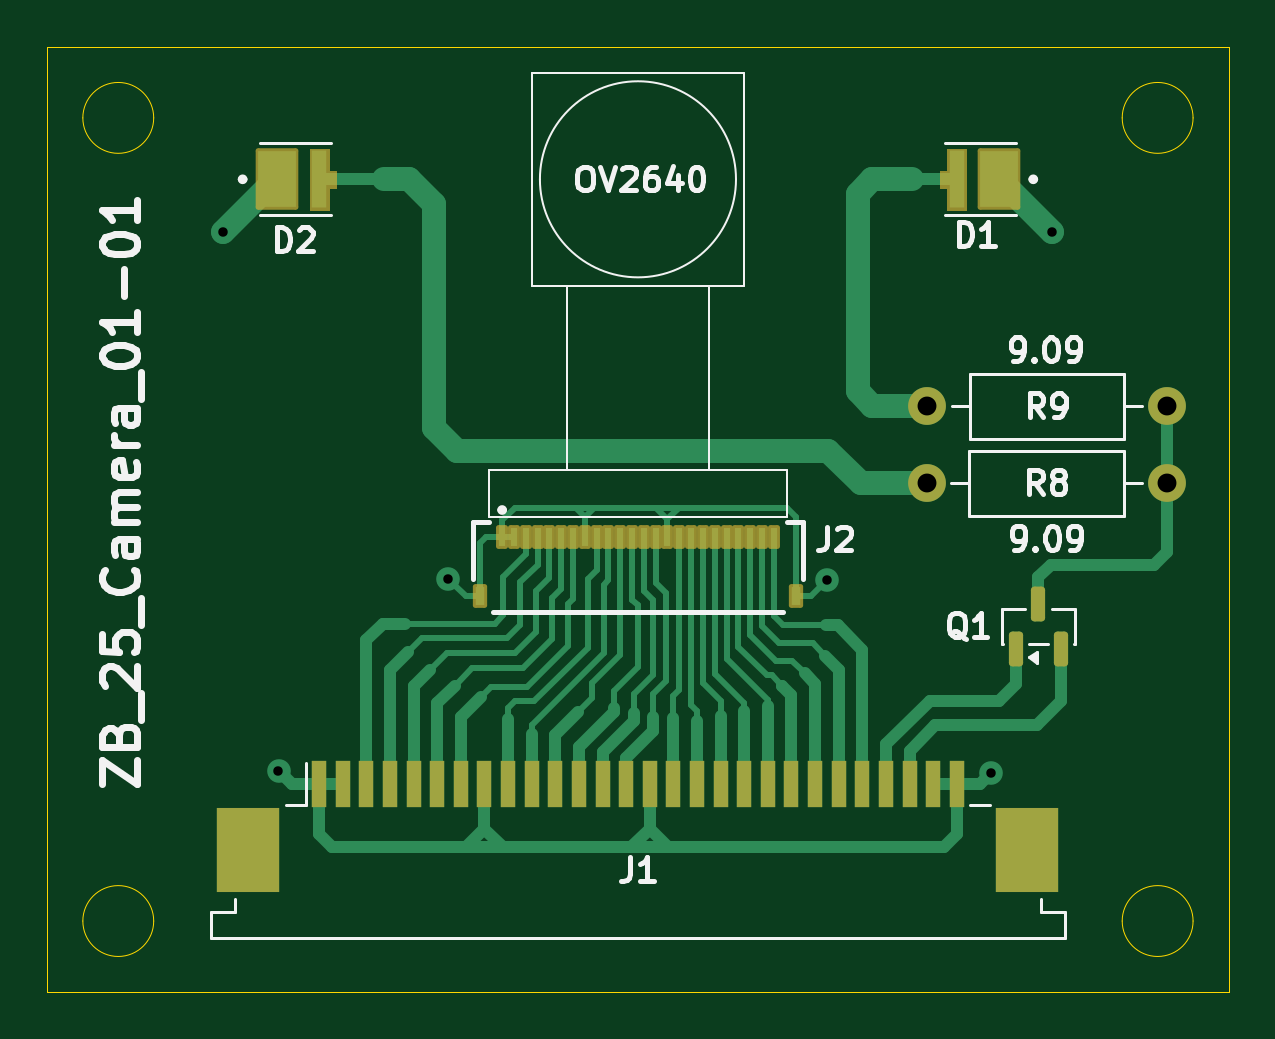
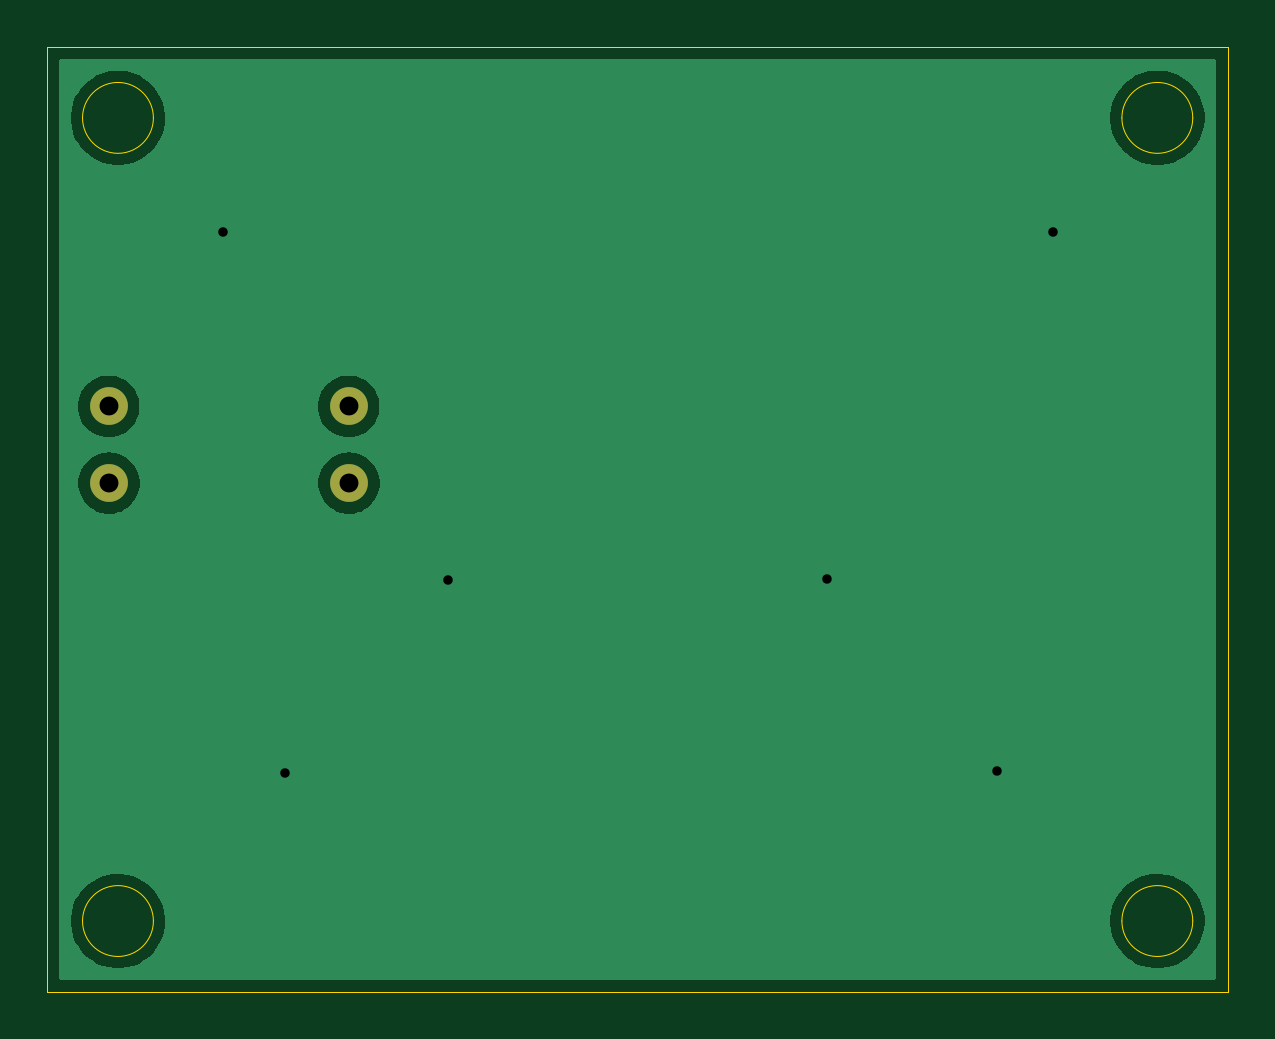
Circuit board: 11 layer files. Board 50.0 x 40.0 mm.
- bottom_copper: ZB_Camera_01-B_Cu.gbl (16546 bytes)
- bottom_mask: ZB_Camera_01-B_Mask.gbs (624 bytes)
- paste: ZB_Camera_01-B_Paste.gbp (491 bytes)
- bottom_silk: ZB_Camera_01-B_Silkscreen.gbo (634 bytes)
- outline: ZB_Camera_01-Edge_Cuts.gm1 (1277 bytes)
- top_copper: ZB_Camera_01-F_Cu.gtl (15838 bytes)
- top_mask: ZB_Camera_01-F_Mask.gts (4361 bytes)
- paste: ZB_Camera_01-F_Paste.gtp (3892 bytes)
- top_silk: ZB_Camera_01-F_Silkscreen.gto (35804 bytes)
- drill: ZB_Camera_01-NPTH.drl (269 bytes)
- drill: ZB_Camera_01-PTH.drl (557 bytes)

=== bottom_copper: ZB_Camera_01-B_Cu.gbl (16546 bytes, source omitted) ===
=== bottom_mask: ZB_Camera_01-B_Mask.gbs ===
G04 #@! TF.GenerationSoftware,KiCad,Pcbnew,9.0.5*
G04 #@! TF.CreationDate,2025-11-14T17:50:22-08:00*
G04 #@! TF.ProjectId,ZB_Camera_01,5a425f43-616d-4657-9261-5f30312e6b69,rev?*
G04 #@! TF.SameCoordinates,Original*
G04 #@! TF.FileFunction,Soldermask,Bot*
G04 #@! TF.FilePolarity,Negative*
%FSLAX46Y46*%
G04 Gerber Fmt 4.6, Leading zero omitted, Abs format (unit mm)*
G04 Created by KiCad (PCBNEW 9.0.5) date 2025-11-14 17:50:22*
%MOMM*%
%LPD*%
G01*
G04 APERTURE LIST*
%ADD10C,1.600000*%
G04 APERTURE END LIST*
D10*
X137235459Y-125214587D03*
X147395459Y-125214587D03*
X137219629Y-128463475D03*
X147379629Y-128463475D03*
M02*

=== paste: ZB_Camera_01-B_Paste.gbp ===
G04 #@! TF.GenerationSoftware,KiCad,Pcbnew,9.0.5*
G04 #@! TF.CreationDate,2025-11-14T17:50:21-08:00*
G04 #@! TF.ProjectId,ZB_Camera_01,5a425f43-616d-4657-9261-5f30312e6b69,rev?*
G04 #@! TF.SameCoordinates,Original*
G04 #@! TF.FileFunction,Paste,Bot*
G04 #@! TF.FilePolarity,Positive*
%FSLAX46Y46*%
G04 Gerber Fmt 4.6, Leading zero omitted, Abs format (unit mm)*
G04 Created by KiCad (PCBNEW 9.0.5) date 2025-11-14 17:50:21*
%MOMM*%
%LPD*%
G01*
G04 APERTURE LIST*
G04 APERTURE END LIST*
M02*

=== bottom_silk: ZB_Camera_01-B_Silkscreen.gbo ===
G04 #@! TF.GenerationSoftware,KiCad,Pcbnew,9.0.5*
G04 #@! TF.CreationDate,2025-11-14T17:50:21-08:00*
G04 #@! TF.ProjectId,ZB_Camera_01,5a425f43-616d-4657-9261-5f30312e6b69,rev?*
G04 #@! TF.SameCoordinates,Original*
G04 #@! TF.FileFunction,Legend,Bot*
G04 #@! TF.FilePolarity,Positive*
%FSLAX46Y46*%
G04 Gerber Fmt 4.6, Leading zero omitted, Abs format (unit mm)*
G04 Created by KiCad (PCBNEW 9.0.5) date 2025-11-14 17:50:21*
%MOMM*%
%LPD*%
G01*
G04 APERTURE LIST*
%ADD10C,1.600000*%
G04 APERTURE END LIST*
%LPC*%
D10*
X137235459Y-125214587D03*
X147395459Y-125214587D03*
X137219629Y-128463475D03*
X147379629Y-128463475D03*
%LPD*%
M02*

=== outline: ZB_Camera_01-Edge_Cuts.gm1 ===
G04 #@! TF.GenerationSoftware,KiCad,Pcbnew,9.0.5*
G04 #@! TF.CreationDate,2025-11-14T17:50:22-08:00*
G04 #@! TF.ProjectId,ZB_Camera_01,5a425f43-616d-4657-9261-5f30312e6b69,rev?*
G04 #@! TF.SameCoordinates,Original*
G04 #@! TF.FileFunction,Profile,NP*
%FSLAX46Y46*%
G04 Gerber Fmt 4.6, Leading zero omitted, Abs format (unit mm)*
G04 Created by KiCad (PCBNEW 9.0.5) date 2025-11-14 17:50:22*
%MOMM*%
%LPD*%
G01*
G04 APERTURE LIST*
G04 #@! TA.AperFunction,Profile*
%ADD10C,0.050000*%
G04 #@! TD*
G04 APERTURE END LIST*
D10*
X104500000Y-113000000D02*
G75*
G02*
X101500000Y-113000000I-1500000J0D01*
G01*
X101500000Y-113000000D02*
G75*
G02*
X104500000Y-113000000I1500000J0D01*
G01*
X148500000Y-113000000D02*
G75*
G02*
X145500000Y-113000000I-1500000J0D01*
G01*
X145500000Y-113000000D02*
G75*
G02*
X148500000Y-113000000I1500000J0D01*
G01*
X100000000Y-110000000D02*
X150000000Y-110000000D01*
X150000000Y-150000000D01*
X100000000Y-150000000D01*
X100000000Y-110000000D01*
X104500000Y-147000000D02*
G75*
G02*
X101500000Y-147000000I-1500000J0D01*
G01*
X101500000Y-147000000D02*
G75*
G02*
X104500000Y-147000000I1500000J0D01*
G01*
X148500000Y-147000000D02*
G75*
G02*
X145500000Y-147000000I-1500000J0D01*
G01*
X145500000Y-147000000D02*
G75*
G02*
X148500000Y-147000000I1500000J0D01*
G01*
M02*

=== top_copper: ZB_Camera_01-F_Cu.gtl (15838 bytes, source omitted) ===
=== top_mask: ZB_Camera_01-F_Mask.gts ===
G04 #@! TF.GenerationSoftware,KiCad,Pcbnew,9.0.5*
G04 #@! TF.CreationDate,2025-11-14T17:50:21-08:00*
G04 #@! TF.ProjectId,ZB_Camera_01,5a425f43-616d-4657-9261-5f30312e6b69,rev?*
G04 #@! TF.SameCoordinates,Original*
G04 #@! TF.FileFunction,Soldermask,Top*
G04 #@! TF.FilePolarity,Negative*
%FSLAX46Y46*%
G04 Gerber Fmt 4.6, Leading zero omitted, Abs format (unit mm)*
G04 Created by KiCad (PCBNEW 9.0.5) date 2025-11-14 17:50:21*
%MOMM*%
%LPD*%
G01*
G04 APERTURE LIST*
G04 Aperture macros list*
%AMRoundRect*
0 Rectangle with rounded corners*
0 $1 Rounding radius*
0 $2 $3 $4 $5 $6 $7 $8 $9 X,Y pos of 4 corners*
0 Add a 4 corners polygon primitive as box body*
4,1,4,$2,$3,$4,$5,$6,$7,$8,$9,$2,$3,0*
0 Add four circle primitives for the rounded corners*
1,1,$1+$1,$2,$3*
1,1,$1+$1,$4,$5*
1,1,$1+$1,$6,$7*
1,1,$1+$1,$8,$9*
0 Add four rect primitives between the rounded corners*
20,1,$1+$1,$2,$3,$4,$5,0*
20,1,$1+$1,$4,$5,$6,$7,0*
20,1,$1+$1,$6,$7,$8,$9,0*
20,1,$1+$1,$8,$9,$2,$3,0*%
G04 Aperture macros list end*
%ADD10C,0.010000*%
%ADD11R,0.610000X2.000000*%
%ADD12R,2.680000X3.600000*%
%ADD13RoundRect,0.102000X0.800000X1.200000X-0.800000X1.200000X-0.800000X-1.200000X0.800000X-1.200000X0*%
%ADD14RoundRect,0.102000X-0.150000X-0.400000X0.150000X-0.400000X0.150000X0.400000X-0.150000X0.400000X0*%
%ADD15RoundRect,0.102000X-0.200000X-0.400000X0.200000X-0.400000X0.200000X0.400000X-0.200000X0.400000X0*%
%ADD16C,1.600000*%
%ADD17RoundRect,0.102000X-0.800000X-1.200000X0.800000X-1.200000X0.800000X1.200000X-0.800000X1.200000X0*%
%ADD18RoundRect,0.150000X0.150000X-0.587500X0.150000X0.587500X-0.150000X0.587500X-0.150000X-0.587500X0*%
G04 APERTURE END LIST*
D10*
X138899976Y-116900000D02*
X138099976Y-116900000D01*
X138099976Y-115950000D01*
X137799976Y-115950000D01*
X137799976Y-115250000D01*
X138099976Y-115250000D01*
X138099976Y-114300000D01*
X138899976Y-114300000D01*
X138899976Y-116900000D01*
G36*
X138899976Y-116900000D02*
G01*
X138099976Y-116900000D01*
X138099976Y-115950000D01*
X137799976Y-115950000D01*
X137799976Y-115250000D01*
X138099976Y-115250000D01*
X138099976Y-114300000D01*
X138899976Y-114300000D01*
X138899976Y-116900000D01*
G37*
X111899976Y-115250000D02*
X112199976Y-115250000D01*
X112199976Y-115950000D01*
X111899976Y-115950000D01*
X111899976Y-116900000D01*
X111099976Y-116900000D01*
X111099976Y-114300000D01*
X111899976Y-114300000D01*
X111899976Y-115250000D01*
G36*
X111899976Y-115250000D02*
G01*
X112199976Y-115250000D01*
X112199976Y-115950000D01*
X111899976Y-115950000D01*
X111899976Y-116900000D01*
X111099976Y-116900000D01*
X111099976Y-114300000D01*
X111899976Y-114300000D01*
X111899976Y-115250000D01*
G37*
D11*
X111500000Y-141200000D03*
X112500000Y-141200000D03*
X113500000Y-141200000D03*
X114500000Y-141200000D03*
X115500000Y-141200000D03*
X116500000Y-141200000D03*
X117500000Y-141200000D03*
X118500000Y-141200000D03*
X119500000Y-141200000D03*
X120500000Y-141200000D03*
X121500000Y-141200000D03*
X122500000Y-141200000D03*
X123500000Y-141200000D03*
X124500000Y-141200000D03*
X125500000Y-141200000D03*
X126500000Y-141200000D03*
X127500000Y-141200000D03*
X128500000Y-141200000D03*
X129500000Y-141200000D03*
X130500000Y-141200000D03*
X131500000Y-141200000D03*
X132500000Y-141200000D03*
X133500000Y-141200000D03*
X134500000Y-141200000D03*
X135500000Y-141200000D03*
X136500000Y-141200000D03*
X137500000Y-141200000D03*
X138500000Y-141200000D03*
D12*
X108510000Y-144000000D03*
X141490000Y-144000000D03*
D13*
X140299976Y-115600000D03*
D14*
X119250000Y-130750000D03*
X119750000Y-130750000D03*
X120250000Y-130750000D03*
X120750000Y-130750000D03*
X121250000Y-130750000D03*
X121750000Y-130750000D03*
X122250000Y-130750000D03*
X122750000Y-130750000D03*
X123250000Y-130750000D03*
X123750000Y-130750000D03*
X124250000Y-130750000D03*
X124750000Y-130750000D03*
X125250000Y-130750000D03*
X125750000Y-130750000D03*
X126250000Y-130750000D03*
X126750000Y-130750000D03*
X127250000Y-130750000D03*
X127750000Y-130750000D03*
X128250000Y-130750000D03*
X128750000Y-130750000D03*
X129250000Y-130750000D03*
X129750000Y-130750000D03*
X130250000Y-130750000D03*
X130750000Y-130750000D03*
D15*
X118300000Y-133250000D03*
X131700000Y-133250000D03*
D16*
X137235459Y-125214587D03*
X147395459Y-125214587D03*
X137219629Y-128463475D03*
X147379629Y-128463475D03*
D17*
X109699976Y-115600000D03*
D18*
X141005271Y-135467809D03*
X142905271Y-135467809D03*
X141955271Y-133592809D03*
M02*

=== paste: ZB_Camera_01-F_Paste.gtp ===
G04 #@! TF.GenerationSoftware,KiCad,Pcbnew,9.0.5*
G04 #@! TF.CreationDate,2025-11-14T17:50:21-08:00*
G04 #@! TF.ProjectId,ZB_Camera_01,5a425f43-616d-4657-9261-5f30312e6b69,rev?*
G04 #@! TF.SameCoordinates,Original*
G04 #@! TF.FileFunction,Paste,Top*
G04 #@! TF.FilePolarity,Positive*
%FSLAX46Y46*%
G04 Gerber Fmt 4.6, Leading zero omitted, Abs format (unit mm)*
G04 Created by KiCad (PCBNEW 9.0.5) date 2025-11-14 17:50:21*
%MOMM*%
%LPD*%
G01*
G04 APERTURE LIST*
G04 Aperture macros list*
%AMRoundRect*
0 Rectangle with rounded corners*
0 $1 Rounding radius*
0 $2 $3 $4 $5 $6 $7 $8 $9 X,Y pos of 4 corners*
0 Add a 4 corners polygon primitive as box body*
4,1,4,$2,$3,$4,$5,$6,$7,$8,$9,$2,$3,0*
0 Add four circle primitives for the rounded corners*
1,1,$1+$1,$2,$3*
1,1,$1+$1,$4,$5*
1,1,$1+$1,$6,$7*
1,1,$1+$1,$8,$9*
0 Add four rect primitives between the rounded corners*
20,1,$1+$1,$2,$3,$4,$5,0*
20,1,$1+$1,$4,$5,$6,$7,0*
20,1,$1+$1,$6,$7,$8,$9,0*
20,1,$1+$1,$8,$9,$2,$3,0*%
G04 Aperture macros list end*
%ADD10C,0.010000*%
%ADD11R,0.610000X2.000000*%
%ADD12R,2.680000X3.600000*%
%ADD13R,1.600000X2.400000*%
%ADD14R,0.300000X0.800000*%
%ADD15R,0.400000X0.800000*%
%ADD16RoundRect,0.150000X0.150000X-0.587500X0.150000X0.587500X-0.150000X0.587500X-0.150000X-0.587500X0*%
G04 APERTURE END LIST*
D10*
X138799976Y-116800000D02*
X138199976Y-116800000D01*
X138199976Y-115850000D01*
X137899976Y-115850000D01*
X137899976Y-115350000D01*
X138199976Y-115350000D01*
X138199976Y-114400000D01*
X138799976Y-114400000D01*
X138799976Y-116800000D01*
G36*
X138799976Y-116800000D02*
G01*
X138199976Y-116800000D01*
X138199976Y-115850000D01*
X137899976Y-115850000D01*
X137899976Y-115350000D01*
X138199976Y-115350000D01*
X138199976Y-114400000D01*
X138799976Y-114400000D01*
X138799976Y-116800000D01*
G37*
X111799976Y-115350000D02*
X112099976Y-115350000D01*
X112099976Y-115850000D01*
X111799976Y-115850000D01*
X111799976Y-116800000D01*
X111199976Y-116800000D01*
X111199976Y-114400000D01*
X111799976Y-114400000D01*
X111799976Y-115350000D01*
G36*
X111799976Y-115350000D02*
G01*
X112099976Y-115350000D01*
X112099976Y-115850000D01*
X111799976Y-115850000D01*
X111799976Y-116800000D01*
X111199976Y-116800000D01*
X111199976Y-114400000D01*
X111799976Y-114400000D01*
X111799976Y-115350000D01*
G37*
D11*
X111500000Y-141200000D03*
X112500000Y-141200000D03*
X113500000Y-141200000D03*
X114500000Y-141200000D03*
X115500000Y-141200000D03*
X116500000Y-141200000D03*
X117500000Y-141200000D03*
X118500000Y-141200000D03*
X119500000Y-141200000D03*
X120500000Y-141200000D03*
X121500000Y-141200000D03*
X122500000Y-141200000D03*
X123500000Y-141200000D03*
X124500000Y-141200000D03*
X125500000Y-141200000D03*
X126500000Y-141200000D03*
X127500000Y-141200000D03*
X128500000Y-141200000D03*
X129500000Y-141200000D03*
X130500000Y-141200000D03*
X131500000Y-141200000D03*
X132500000Y-141200000D03*
X133500000Y-141200000D03*
X134500000Y-141200000D03*
X135500000Y-141200000D03*
X136500000Y-141200000D03*
X137500000Y-141200000D03*
X138500000Y-141200000D03*
D12*
X108510000Y-144000000D03*
X141490000Y-144000000D03*
D13*
X140299976Y-115600000D03*
D14*
X119250000Y-130750000D03*
X119750000Y-130750000D03*
X120250000Y-130750000D03*
X120750000Y-130750000D03*
X121250000Y-130750000D03*
X121750000Y-130750000D03*
X122250000Y-130750000D03*
X122750000Y-130750000D03*
X123250000Y-130750000D03*
X123750000Y-130750000D03*
X124250000Y-130750000D03*
X124750000Y-130750000D03*
X125250000Y-130750000D03*
X125750000Y-130750000D03*
X126250000Y-130750000D03*
X126750000Y-130750000D03*
X127250000Y-130750000D03*
X127750000Y-130750000D03*
X128250000Y-130750000D03*
X128750000Y-130750000D03*
X129250000Y-130750000D03*
X129750000Y-130750000D03*
X130250000Y-130750000D03*
X130750000Y-130750000D03*
D15*
X118300000Y-133250000D03*
X131700000Y-133250000D03*
D13*
X109699976Y-115600000D03*
D16*
X141005271Y-135467809D03*
X142905271Y-135467809D03*
X141955271Y-133592809D03*
M02*

=== top_silk: ZB_Camera_01-F_Silkscreen.gto (35804 bytes, source omitted) ===
=== drill: ZB_Camera_01-NPTH.drl ===
M48
; DRILL file {KiCad 9.0.5} date 2025-11-14T17:50:36-0800
; FORMAT={-:-/ absolute / metric / decimal}
; #@! TF.CreationDate,2025-11-14T17:50:36-08:00
; #@! TF.GenerationSoftware,Kicad,Pcbnew,9.0.5
; #@! TF.FileFunction,NonPlated,1,2,NPTH
FMAT,2
METRIC
%
G90
G05
M30

=== drill: ZB_Camera_01-PTH.drl ===
M48
; DRILL file {KiCad 9.0.5} date 2025-11-14T17:50:36-0800
; FORMAT={-:-/ absolute / metric / decimal}
; #@! TF.CreationDate,2025-11-14T17:50:36-08:00
; #@! TF.GenerationSoftware,Kicad,Pcbnew,9.0.5
; #@! TF.FileFunction,Plated,1,2,PTH
FMAT,2
METRIC
; #@! TA.AperFunction,Plated,PTH,ViaDrill
T1C0.400
; #@! TA.AperFunction,Plated,PTH,ComponentDrill
T2C0.800
%
G90
G05
T1
X107.432Y-117.841
X109.783Y-140.632
X116.969Y-132.509
X133.022Y-132.543
X139.948Y-140.716
X142.535Y-117.838
T2
X137.22Y-128.463
X137.235Y-125.215
X147.38Y-128.463
X147.395Y-125.215
M30
